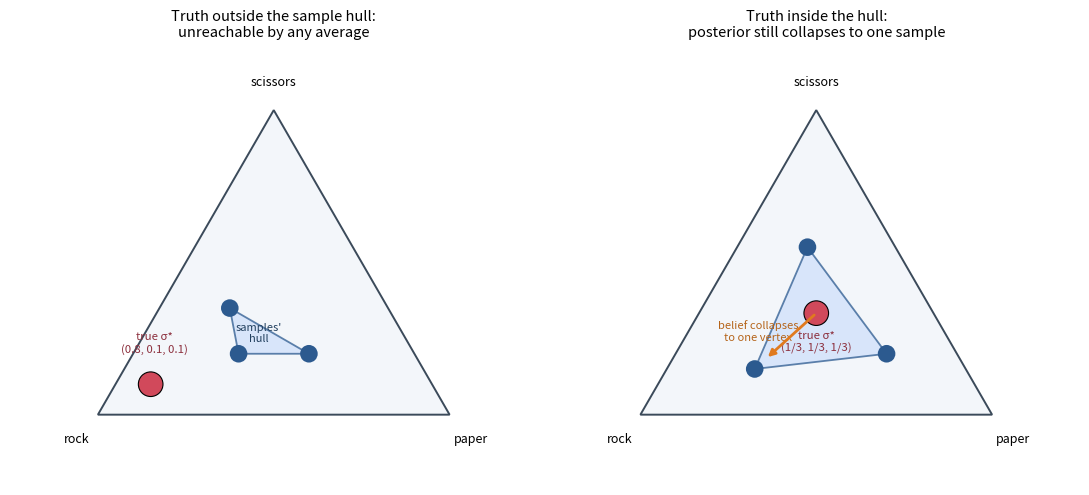

The matplotlib source for this figure: (Note: this script raises an exception after producing the figure.)
"""Section 5 figure: why responding to the posterior mean can miss the truth.

Two panels on the rock-paper-scissors probability simplex:
  (left)  the true strategy lies OUTSIDE the hull of the modeler's samples -> unreachable.
  (right) the truth lies INSIDE the hull, but the posterior collapses onto a single
          vertex (sample) instead of settling on the true mixture.
Motivates the sequence-form consistent (FMAP) estimator. Output: consistency_convex_hull.png.
Run from repo root with the project .venv active.
"""
import matplotlib
matplotlib.use("Agg")
import matplotlib.pyplot as plt
from matplotlib.patches import Polygon, Circle
import numpy as np

# 2-simplex corners (rock, paper, scissors) drawn as a triangle
R = np.array([0.0, 0.0])
P = np.array([2.0, 0.0])
S = np.array([1.0, 1.732])


def bary(a, b, c):
    """barycentric (rock, paper, scissors) -> 2D point."""
    return a * R + b * P + c * S


fig, axes = plt.subplots(1, 2, figsize=(11.0, 5.1))

for ax in axes:
    tri = Polygon([R, P, S], closed=True, facecolor="#f3f6fa",
                  edgecolor="#3b4a5a", lw=1.4, zorder=1)
    ax.add_patch(tri)
    ax.text(*(R + [-0.12, -0.16]), "rock", fontsize=9, ha="center")
    ax.text(*(P + [0.12, -0.16]), "paper", fontsize=9, ha="center")
    ax.text(*(S + [0.0, 0.14]), "scissors", fontsize=9, ha="center")
    ax.set_xlim(-0.5, 2.5)
    ax.set_ylim(-0.4, 2.1)
    ax.set_aspect("equal")
    ax.axis("off")

# ---- LEFT: truth outside the sample hull ----
ax = axes[0]
ax.set_title("Truth outside the sample hull:\nunreachable by any average", fontsize=10.5)
samples = [bary(0.5, 0.3, 0.2), bary(0.3, 0.5, 0.2), bary(0.45, 0.2, 0.35)]
hull = Polygon(samples, closed=True, facecolor="#cfe0fb", edgecolor="#2c5a8f",
               lw=1.3, alpha=0.75, zorder=2)
ax.add_patch(hull)
for s in samples:
    ax.add_patch(Circle(s, 0.05, facecolor="#2c5a8f", edgecolor="none", zorder=4))
truth = bary(0.8, 0.1, 0.1)
ax.add_patch(Circle(truth, 0.07, facecolor="#d1495b", edgecolor="k", lw=0.8, zorder=5))
ax.text(truth[0] + 0.02, truth[1] + 0.18, "true \u03c3*\n(0.8, 0.1, 0.1)", fontsize=8.2,
        ha="center", color="#8c2f3d")
ax.text(np.mean([s[0] for s in samples]), np.mean([s[1] for s in samples]) - 0.02,
        "samples'\nhull", fontsize=8.0, ha="center", color="#22405f")

# ---- RIGHT: truth inside, posterior collapses to a vertex ----
ax = axes[1]
ax.set_title("Truth inside the hull:\nposterior still collapses to one sample", fontsize=10.5)
samples = [bary(0.6, 0.25, 0.15), bary(0.2, 0.6, 0.2), bary(0.25, 0.2, 0.55)]
hull = Polygon(samples, closed=True, facecolor="#cfe0fb", edgecolor="#2c5a8f",
               lw=1.3, alpha=0.75, zorder=2)
ax.add_patch(hull)
for s in samples:
    ax.add_patch(Circle(s, 0.05, facecolor="#2c5a8f", edgecolor="none", zorder=4))
truth = bary(1 / 3, 1 / 3, 1 / 3)
ax.add_patch(Circle(truth, 0.07, facecolor="#d1495b", edgecolor="k", lw=0.8, zorder=5))
ax.text(truth[0], truth[1] - 0.22, "true \u03c3*\n(1/3, 1/3, 1/3)", fontsize=8.2,
        ha="center", color="#8c2f3d")
# arrow: belief drifts from centre toward one vertex
win = samples[0]
ax.annotate("", xy=win + (truth - win) * 0.18, xytext=truth,
            arrowprops=dict(arrowstyle="-|>", color="#e07a1f", lw=2.0), zorder=6)
ax.text(win[0] + 0.02, win[1] + 0.16, "belief collapses\nto one vertex", fontsize=8.0,
        ha="center", color="#b5641a")

fig.tight_layout()
out = "deliverables/reports/step07/summary/consistency_convex_hull.png"
fig.savefig(out, dpi=200, bbox_inches="tight")
print("saved", out)
